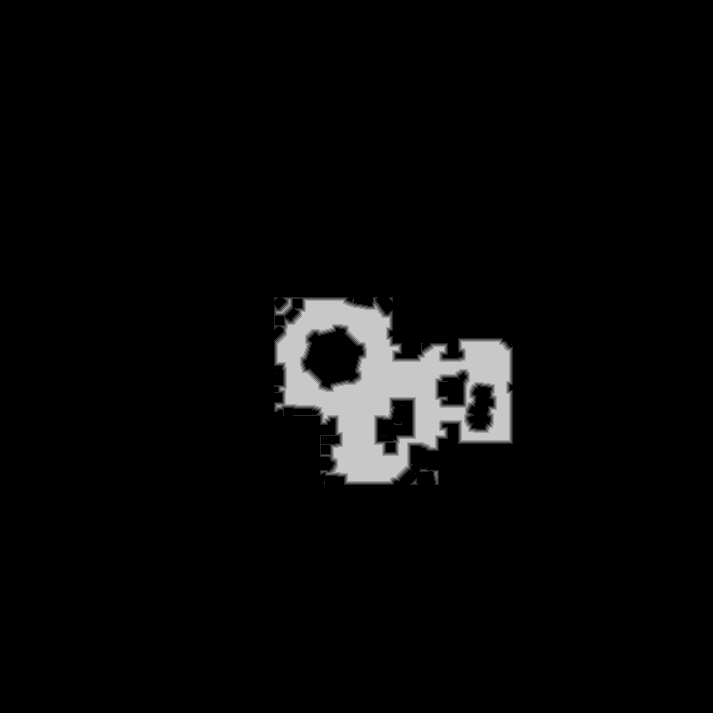

Values plotted in this chart, from the file beside it:
base	0x4a1be030000
origin	0x10010
stride	357
width	713
height	713
nibble	0	483269
nibble	1	2344
nibble	2	2021
nibble	3	1936
nibble	4	1877
nibble	5	16922
